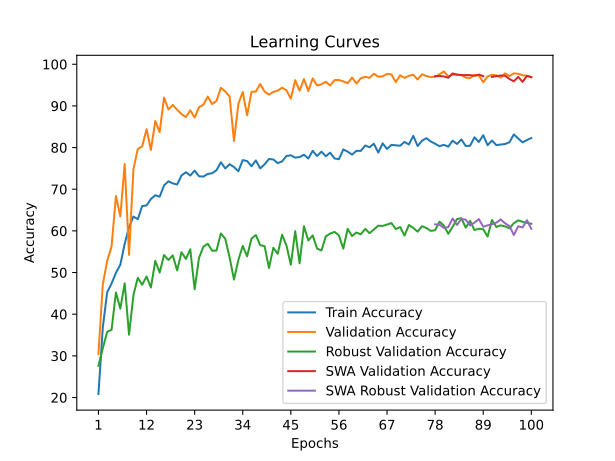

Data behind this chart, as committed beside it:
time; train_accuracy; train_loss; valid_accuracy; valid_loss; valid_accuracy_robust; valid_accuracy_swa; valid_accuracy_robust_swa
44,0305; 20,8519; 2,2154; 30,4444; 1,7674; 27,6207; 30,4444; 27,6207
96,0367; 36,8565; 1,9983; 47,1852; 1,5404; 31,8448; 47,1852; 31,8448
152,8551; 45,3009; 1,8688; 52,8148; 1,4315; 35,7759; 52,8148; 35,7759
195,8980; 47,3796; 1,8375; 56,2778; 1,1609; 36,2586; 56,2778; 36,2586
236,5330; 49,9444; 1,8059; 68,3704; 0,9217; 45,2241; 68,3704; 45,2241
281,7564; 51,8657; 1,7894; 63,4815; 1,0779; 41,3276; 63,4815; 41,3276
328,6607; 56,9074; 1,6971; 76,0556; 0,7257; 47,4138; 76,0556; 47,4138
370,7664; 60,9120; 1,6475; 54,2407; 1,4154; 35,0690; 54,2407; 35,0690
417,6613; 63,4398; 1,5903; 74,7963; 0,7869; 44,6207; 74,7963; 44,6207
461,7612; 62,8056; 1,5824; 79,6667; 0,6975; 48,7241; 79,6667; 48,7241
509,4427; 65,9722; 1,5543; 80,2778; 0,6091; 47,0690; 80,2778; 47,0690
556,0127; 66,0972; 1,5285; 84,4074; 0,5024; 49,0517; 84,4074; 49,0517
600,7316; 67,6528; 1,5186; 79,4259; 0,6523; 46,4138; 79,4259; 46,4138
648,4575; 68,5602; 1,5003; 86,3704; 0,4534; 52,7931; 86,3704; 52,7931
703,0352; 68,2037; 1,5038; 83,7037; 0,5351; 50,0000; 83,7037; 50,0000
749,3933; 70,9028; 1,4568; 92,0000; 0,3055; 54,2069; 92,0000; 54,2069
788,7584; 71,9028; 1,4329; 89,1296; 0,3773; 53,0172; 89,1296; 53,0172
832,9272; 71,4074; 1,4525; 90,2407; 0,3452; 54,1207; 90,2407; 54,1207
884,5370; 71,1250; 1,4332; 89,0741; 0,3722; 50,5172; 89,0741; 50,5172
935,3291; 73,2963; 1,4070; 88,0556; 0,3897; 54,8793; 88,0556; 54,8793
982,3309; 74,0880; 1,3851; 87,3148; 0,4239; 53,2586; 87,3148; 53,2586
1023,2074; 73,2870; 1,4075; 88,9444; 0,3868; 55,5862; 88,9444; 55,5862
1069,4867; 74,4583; 1,3699; 87,2037; 0,4007; 45,9828; 87,2037; 45,9828
1119,1347; 73,1157; 1,3952; 89,7037; 0,3552; 53,5345; 89,7037; 53,5345
1168,5216; 73,0324; 1,3911; 90,2778; 0,3342; 56,2069; 90,2778; 56,2069
1219,1375; 73,6667; 1,3754; 92,2407; 0,3061; 56,9138; 92,2407; 56,9138
1262,2102; 73,8380; 1,3596; 90,4259; 0,3387; 55,2414; 90,4259; 55,2414
1307,0600; 74,5787; 1,3606; 91,2222; 0,2829; 55,2759; 91,2222; 55,2759
1343,0358; 76,4722; 1,3309; 94,3333; 0,2517; 59,3793; 94,3333; 59,3793
1380,5737; 74,9907; 1,3464; 93,4815; 0,2368; 58,1034; 93,4815; 58,1034
1426,0005; 76,0093; 1,3254; 92,2593; 0,3003; 53,6207; 92,2593; 53,6207
1474,1253; 75,3287; 1,3321; 81,5741; 0,5128; 48,3103; 81,5741; 48,3103
1521,1223; 74,3009; 1,3556; 90,4815; 0,3410; 53,0172; 90,4815; 53,0172
1565,3233; 76,9954; 1,3190; 93,3333; 0,2520; 56,3966; 93,3333; 56,3966
1609,5645; 76,7593; 1,3195; 87,7407; 0,4358; 53,8966; 87,7407; 53,8966
1658,8509; 75,5185; 1,3335; 93,3704; 0,2592; 58,1724; 93,3704; 58,1724
1710,9006; 76,9074; 1,3185; 93,4630; 0,2240; 59,0000; 93,4630; 59,0000
1770,3906; 75,0000; 1,3201; 95,2593; 0,2222; 56,5690; 95,2593; 56,5690
1824,5261; 75,9907; 1,3259; 93,4074; 0,2740; 56,3276; 93,4074; 56,3276
1877,7279; 77,2546; 1,3145; 92,7222; 0,2905; 51,0862; 92,7222; 51,0862
1936,7170; 77,1481; 1,3057; 93,3519; 0,2658; 55,9483; 93,3519; 55,9483
1998,7786; 76,2639; 1,2965; 93,6667; 0,2584; 54,5000; 93,6667; 54,5000
2056,6581; 76,6898; 1,3037; 94,3704; 0,2358; 59,0862; 94,3704; 59,0862
2114,1437; 77,9815; 1,2952; 93,7593; 0,2855; 56,5000; 93,7593; 56,5000
2179,9728; 78,1389; 1,2832; 91,7407; 0,3111; 51,8621; 91,7407; 51,8621
2240,7215; 77,5926; 1,2975; 96,1852; 0,2190; 59,9310; 96,1852; 59,9310
2299,7715; 77,7176; 1,2742; 93,6481; 0,2791; 52,2069; 93,6481; 52,2069
2355,7926; 78,2870; 1,2800; 96,4259; 0,2452; 61,1207; 96,4259; 61,1207
2412,5037; 77,3843; 1,2829; 93,5741; 0,2780; 57,7069; 93,5741; 57,7069
2467,0417; 79,2130; 1,2615; 96,6111; 0,1982; 58,9138; 96,6111; 58,9138
2528,5245; 77,9722; 1,2959; 94,9074; 0,2491; 55,7586; 94,9074; 55,7586
2586,6490; 79,0185; 1,2690; 95,1852; 0,2184; 55,2931; 95,1852; 55,2931
2649,6282; 77,9167; 1,2573; 95,7963; 0,2279; 58,6897; 95,7963; 58,6897
2709,0714; 78,7824; 1,2493; 94,9074; 0,2350; 59,3621; 94,9074; 59,3621
2772,1568; 77,3843; 1,2899; 96,1852; 0,2043; 59,7586; 96,1852; 59,7586
2832,4406; 77,2083; 1,2846; 96,2222; 0,2327; 58,9310; 96,2222; 58,9310
2894,7613; 79,5556; 1,2469; 95,8889; 0,1978; 55,7414; 95,8889; 55,7414
2959,0293; 79,0139; 1,2530; 95,4444; 0,2161; 60,5000; 95,4444; 60,5000
3018,4568; 78,3102; 1,2571; 96,7963; 0,1820; 58,7586; 96,7963; 58,7586
3077,2181; 79,2176; 1,2449; 95,3704; 0,2560; 59,6207; 95,3704; 59,6207
... 40 more rows
